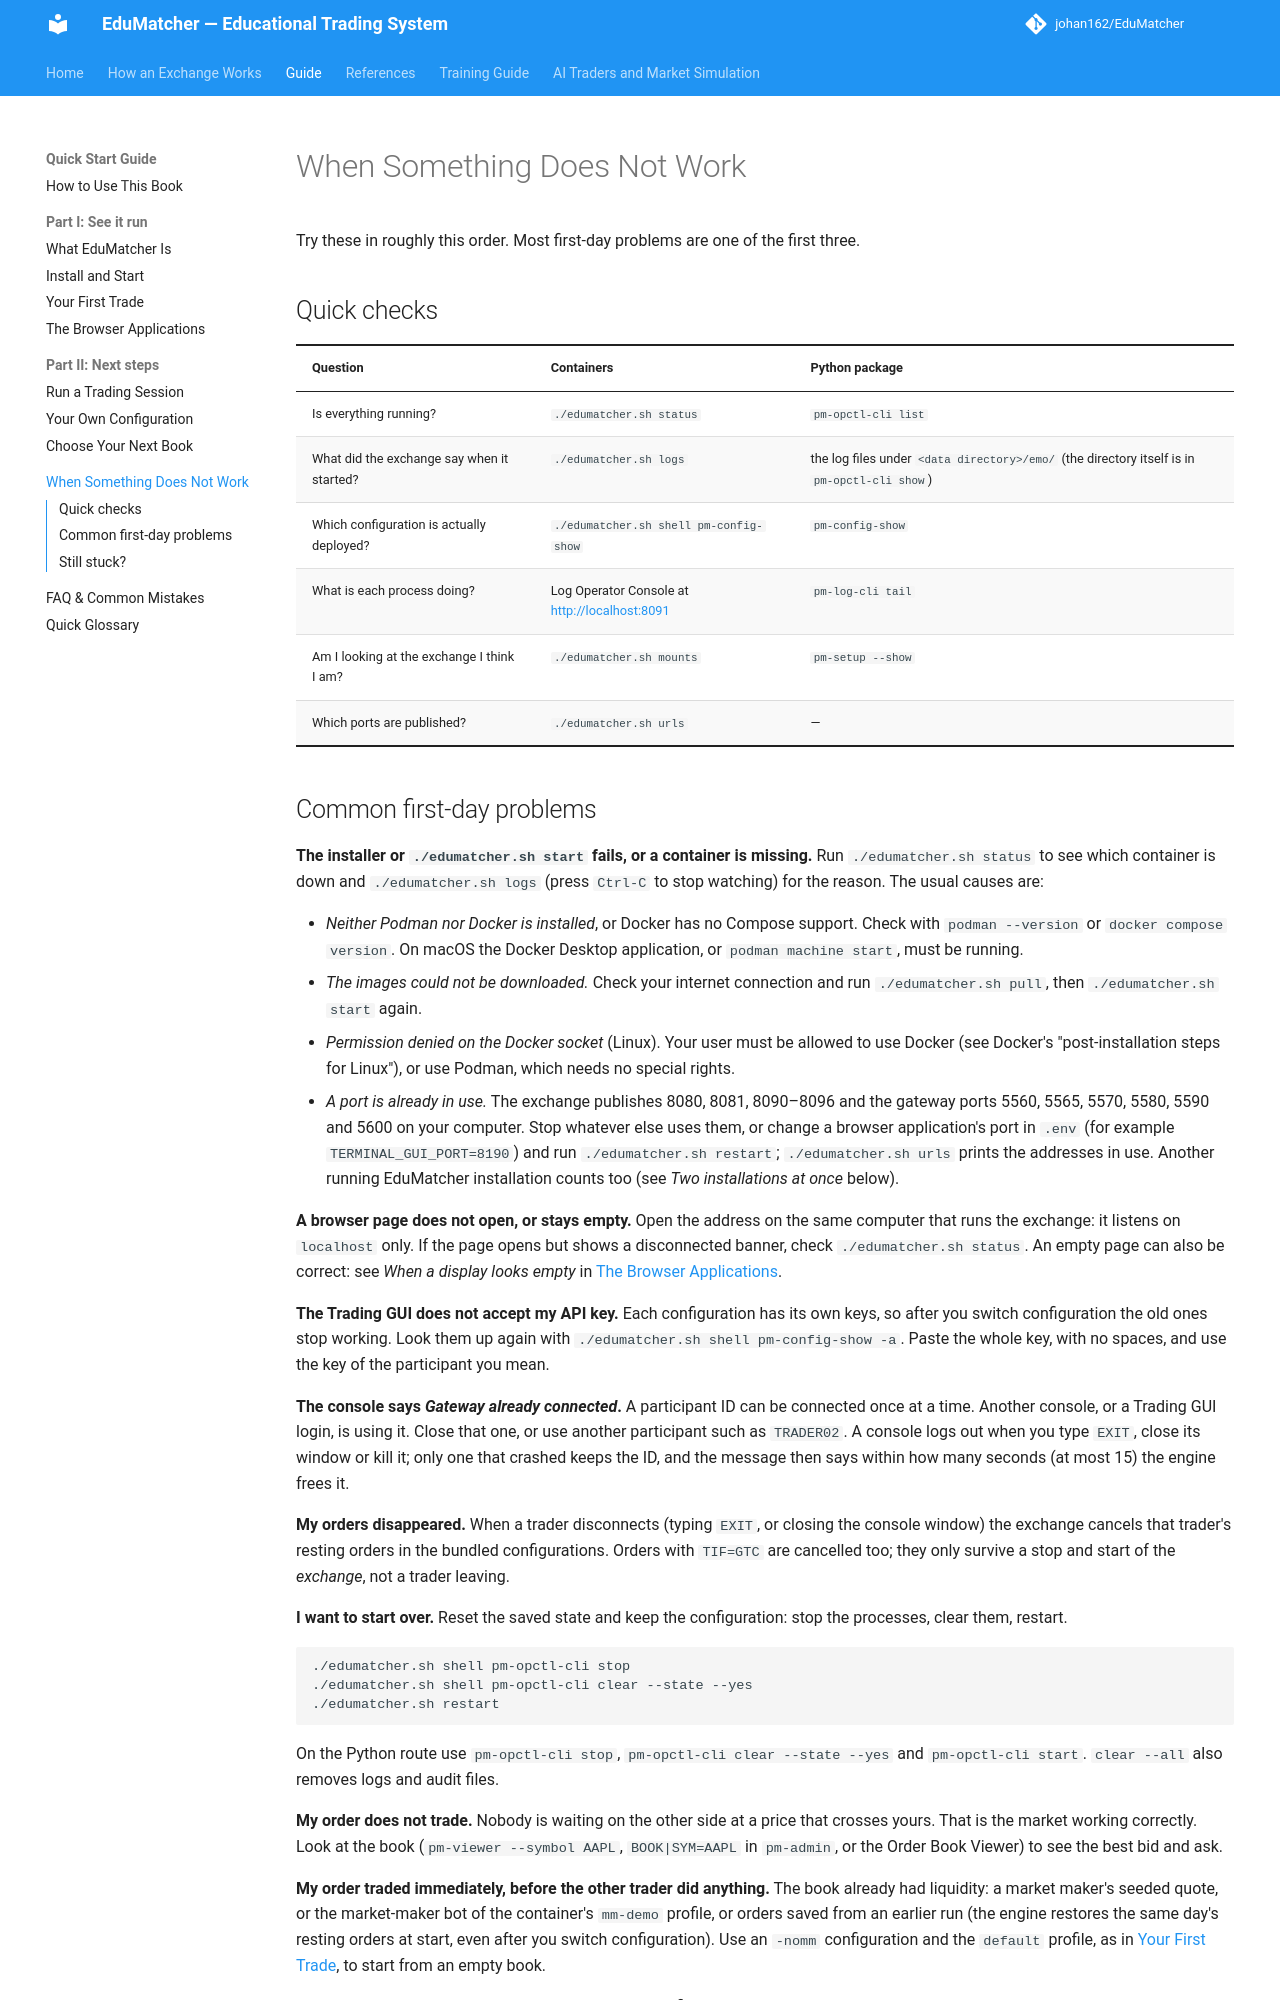

repository: johan162/EduMatcher · page: books/quick-start/90-backmatter/020-when-something-does-not-work/index.html · generator: mkdocs

# When Something Does Not Work

Try these in roughly this order. Most first-day problems are one of the
first three.

## Quick checks

| Question | Containers | Python package |
|---|---|---|
| Is everything running? | `./edumatcher.sh status` | `pm-opctl-cli list` |
| What did the exchange say when it started? | `./edumatcher.sh logs` | the log files under `<data directory>/emo/` (the directory itself is in `pm-opctl-cli show`) |
| Which configuration is actually deployed? | `./edumatcher.sh shell pm-config-show` | `pm-config-show` |
| What is each process doing? | Log Operator Console at <http://localhost:8091> | `pm-log-cli tail` |
| Am I looking at the exchange I think I am? | `./edumatcher.sh mounts` | `pm-setup --show` |
| Which ports are published? | `./edumatcher.sh urls` | — |
